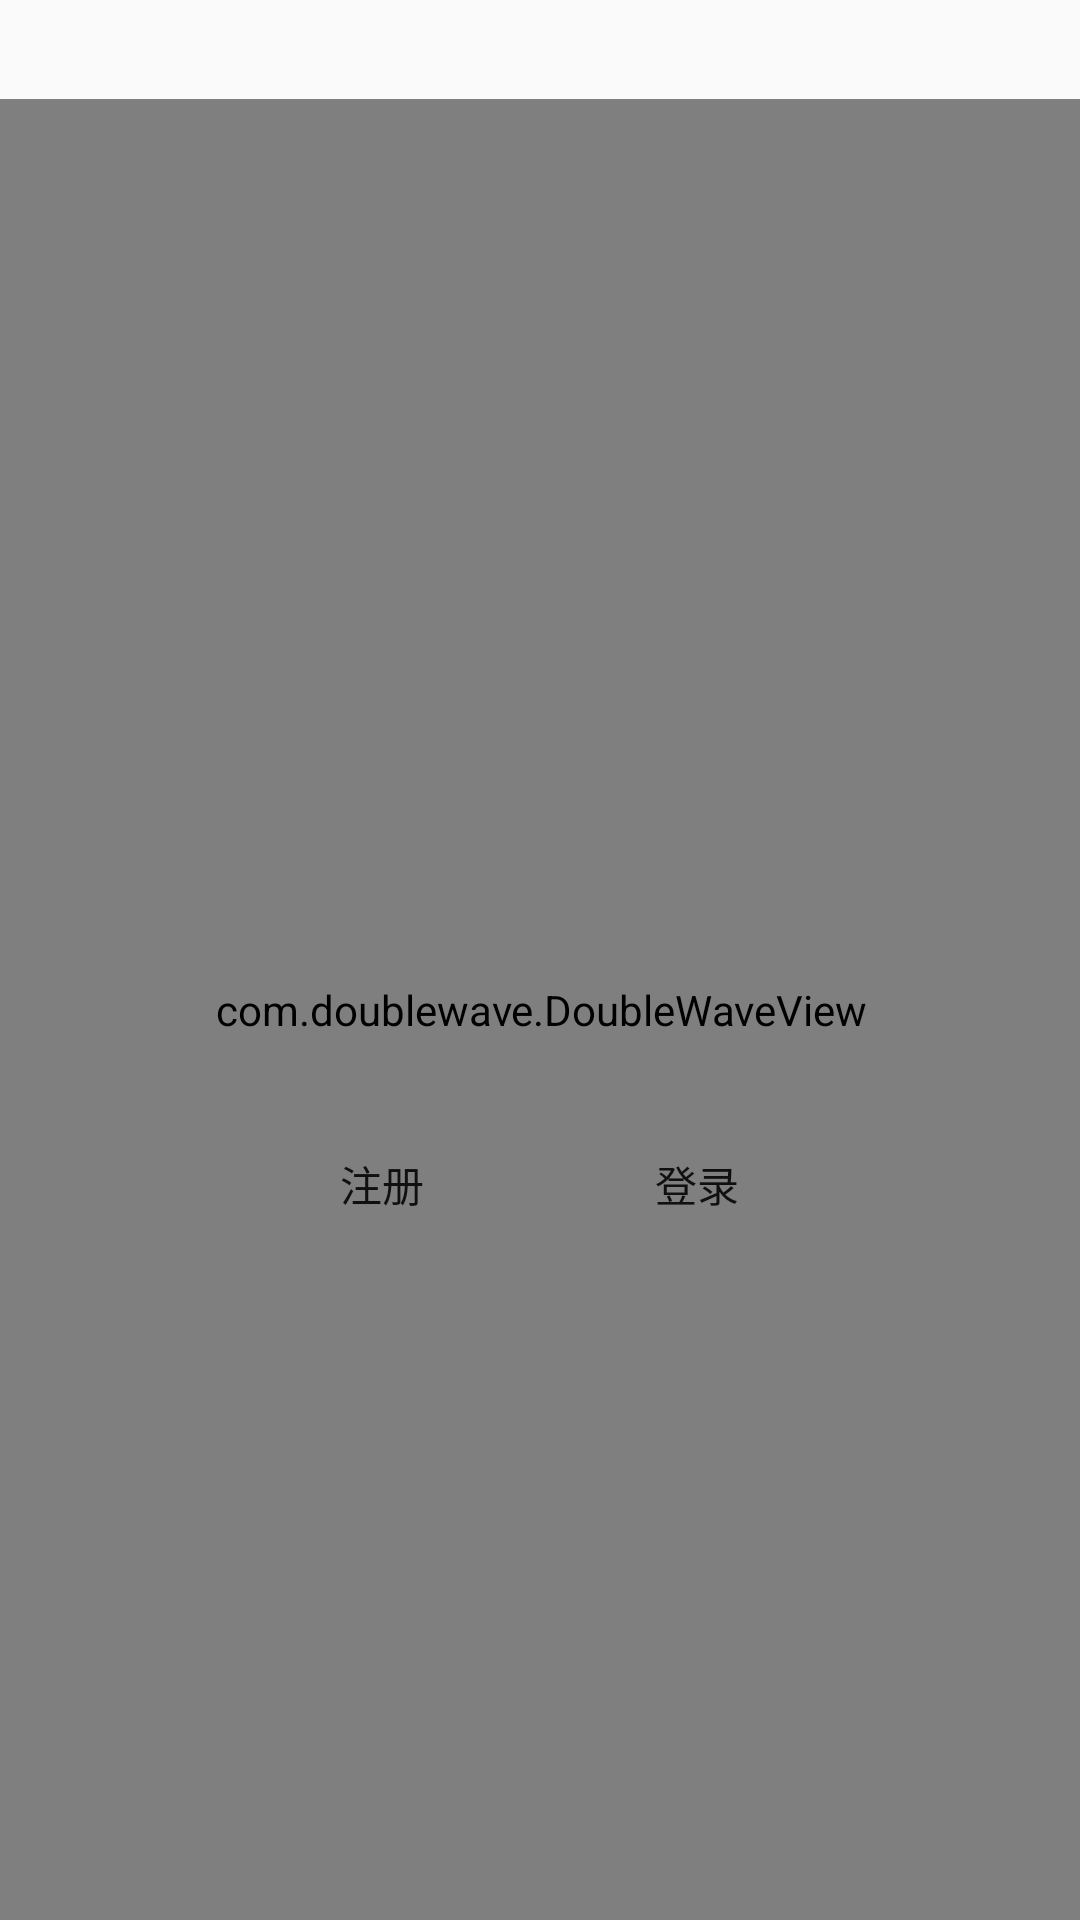

The Android layout XML behind this screen, and the referenced resources:
<!-- AndroidManifest.xml: application theme AppTheme.FullScreen -->
<!-- res/layout/activity_main.xml -->
<?xml version="1.0" encoding="utf-8"?>
<androidx.constraintlayout.widget.ConstraintLayout xmlns:android="http://schemas.android.com/apk/res/android"
    xmlns:app="http://schemas.android.com/apk/res-auto"
    xmlns:DoubleWaveView="http://schemas.android.com/apk/res-auto"
    xmlns:tools="http://schemas.android.com/tools"
    android:layout_width="match_parent"
    android:layout_height="match_parent"
    tools:context=".MainActivity">

    <EditText
        android:id="@+id/username"
        android:layout_width="wrap_content"
        android:layout_height="wrap_content"
        android:layout_marginTop="200dp"
        android:ems="10"
        android:hint="@string/username"
        android:inputType="textPersonName"
        app:layout_constraintEnd_toEndOf="parent"
        app:layout_constraintStart_toStartOf="parent"
        app:layout_constraintTop_toTopOf="parent" />

    <EditText
        android:id="@+id/pwd"
        android:layout_width="wrap_content"
        android:layout_height="wrap_content"
        android:layout_marginTop="44dp"
        android:ems="10"
        android:hint="@string/pwd"
        android:inputType="textPassword"
        app:layout_constraintEnd_toEndOf="parent"
        app:layout_constraintStart_toStartOf="parent"
        app:layout_constraintTop_toBottomOf="@+id/username" />

    <Button
        android:id="@+id/loginbtn"
        android:layout_width="wrap_content"
        android:layout_height="wrap_content"
        android:layout_marginTop="40dp"
        android:text="@string/loginbtn"
        android:background="@drawable/btn_selector"
        app:layout_constraintEnd_toEndOf="parent"
        app:layout_constraintHorizontal_bias="0.693"
        app:layout_constraintStart_toStartOf="parent"
        app:layout_constraintTop_toBottomOf="@+id/pwd" />

    <Button
        android:id="@+id/registerbtn"
        android:layout_width="wrap_content"
        android:layout_height="wrap_content"
        android:layout_marginTop="40dp"
        android:text="@string/registerbtn"
        android:background="@drawable/btn_selector"
        app:layout_constraintEnd_toEndOf="parent"
        app:layout_constraintHorizontal_bias="0.306"
        app:layout_constraintStart_toStartOf="parent"
        app:layout_constraintTop_toBottomOf="@+id/pwd" />

    <com.doublewave.DoubleWaveView
        android:id="@+id/waveView"
        android:layout_width="415dp"
        android:layout_height="607dp"
        DoubleWaveView:peakValue="20dp"
        DoubleWaveView:speedOne="4"
        DoubleWaveView:speedTwo="5"
        DoubleWaveView:waveColor="@color/colorBlue"
        DoubleWaveView:waveHeight="150dp"
        app:layout_constraintBottom_toBottomOf="parent"
        app:layout_constraintEnd_toEndOf="parent"
        app:layout_constraintHorizontal_bias="0.497"
        app:layout_constraintStart_toStartOf="parent"
        app:layout_constraintTop_toTopOf="parent"
        app:layout_constraintVertical_bias="1.0" />
</androidx.constraintlayout.widget.ConstraintLayout>
<!-- resources referenced by this layout -->
<resources>
  <string name="loginbtn">登录</string>
  <string name="pwd">密码</string>
  <string name="registerbtn">注册</string>
  <string name="username">用户名</string>
  <style name="AppTheme.FullScreen">
          <item name="windowActionBar">false</item>
          <item name="windowNoTitle">true</item>
          <item name="android:windowFullscreen">true</item>
      </style>
</resources>
